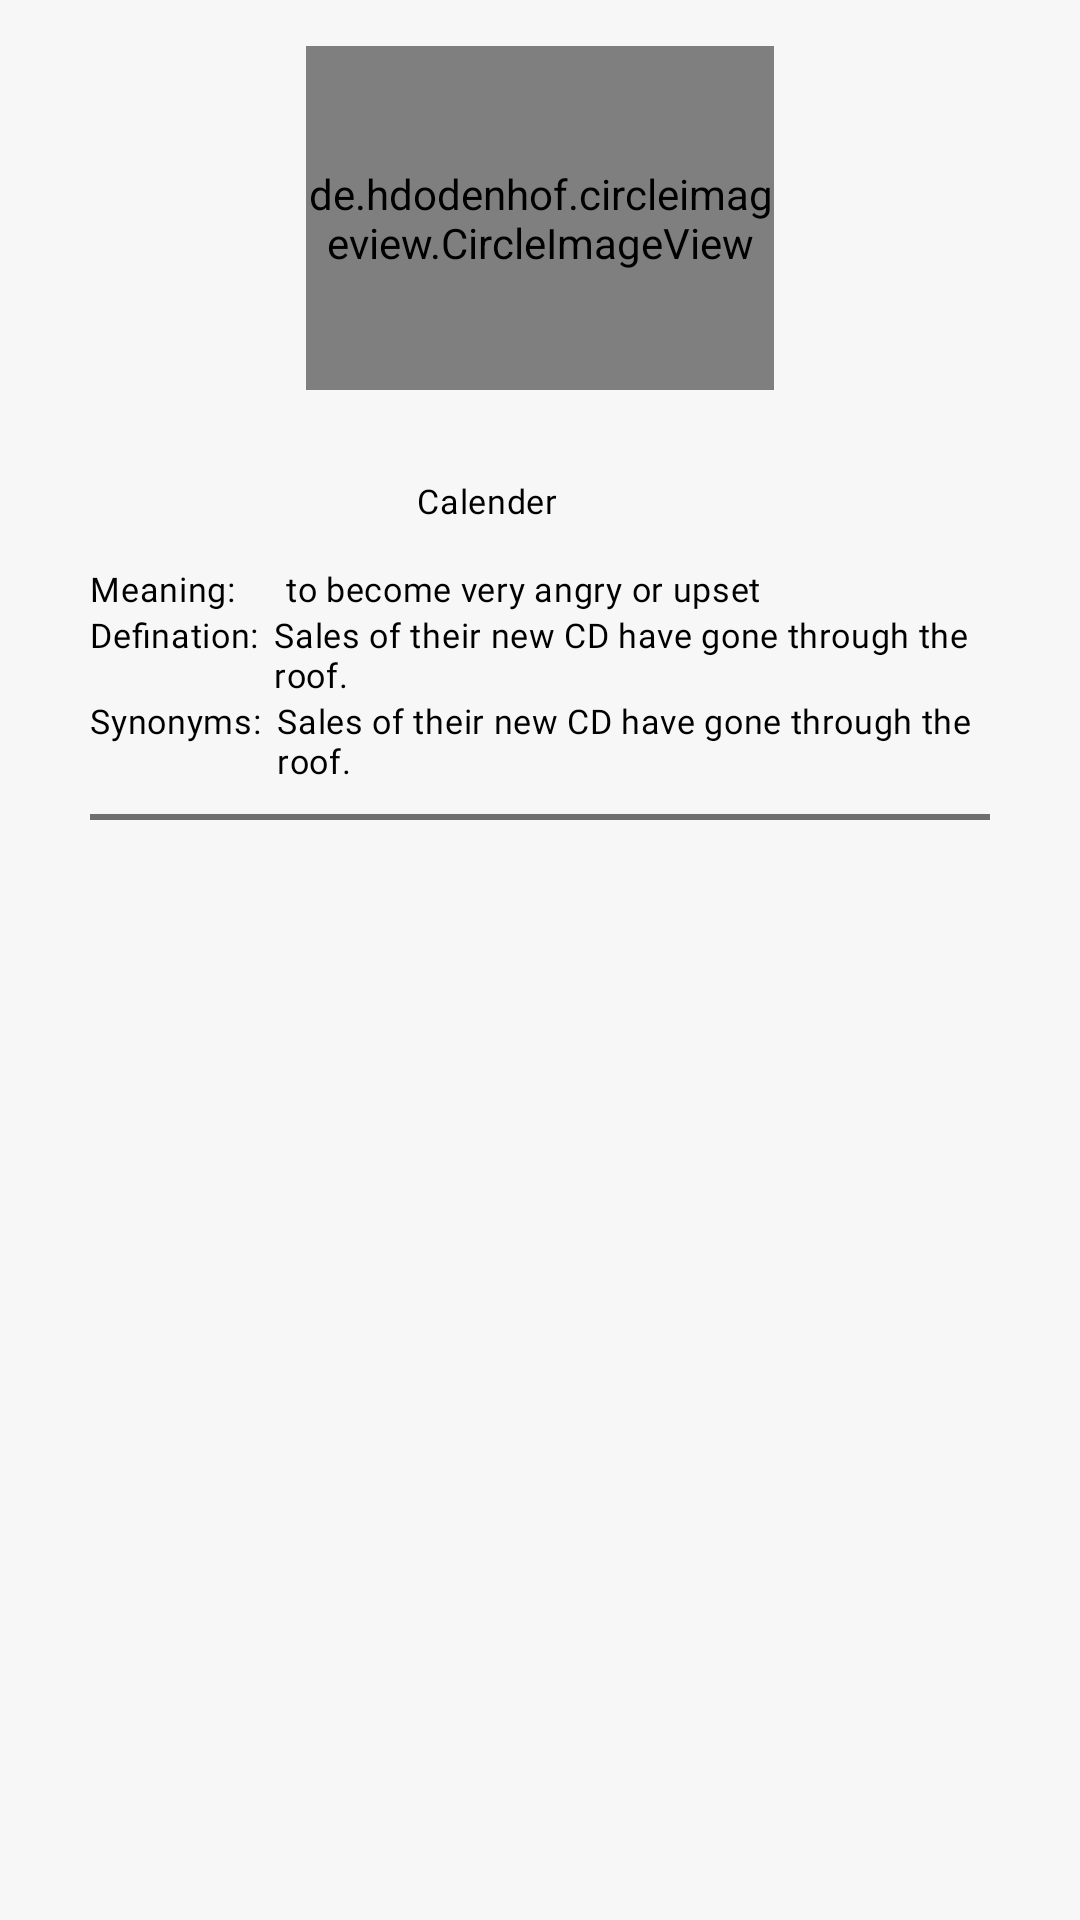

Layout XML and referenced resources for this Android screen:
<!-- AndroidManifest.xml: application theme AppTheme -->
<!-- res/layout/pair_of_word_itemlist.xml -->
<?xml version="1.0" encoding="utf-8"?>
<RelativeLayout xmlns:android="http://schemas.android.com/apk/res/android"
                xmlns:app="http://schemas.android.com/apk/res-auto"
                android:orientation="vertical"
                android:background="#f7f7f7"
                android:layout_width="match_parent"
                android:layout_height="wrap_content">

    <de.hdodenhof.circleimageview.CircleImageView
            android:id="@+id/POW_IV"
            android:layout_marginHorizontal="102dp"
            android:layout_width="match_parent"
            android:layout_height="114.7dp"
            android:layout_centerHorizontal="true"
            android:layout_marginVertical="15.3dp"
            android:src="@drawable/france"
    app:civ_border_color="@color/bottom_border_color"
    app:civ_border_width="1dp"/>
    <LinearLayout
            android:layout_marginHorizontal="30dp"
            android:layout_below="@+id/POW_IV"
            android:layout_width="match_parent"
            android:layout_height="wrap_content"
            android:orientation="vertical">
        <LinearLayout
                android:layout_gravity="center"
                android:gravity="center"
                android:layout_width="match_parent"
                android:layout_marginVertical="14dp"
                android:layout_height="wrap_content"
                android:orientation="horizontal"
        >
            <TextView
                    android:id="@+id/POW_heading"
                    android:layout_width="wrap_content"
                    android:layout_height="wrap_content"
                    android:textSize="11.3sp"
                    android:layout_marginRight="20dp"
                    android:layout_gravity="center_horizontal"
                    android:gravity="center_horizontal"
                    android:textAlignment="center"
                    android:textColor="#000000"
                    android:fontFamily="@font/montserrat_bold"
                    android:letterSpacing="0.02"
                    android:text="Calender"/>
            <ImageView
                    android:layout_width="15dp"
                    android:layout_height="15dp"
                    android:src="@drawable/voice_icon"/>
        </LinearLayout>

        <LinearLayout
                android:layout_width="match_parent"

                android:layout_height="wrap_content"
                android:orientation="horizontal"
        >
            <TextView
                    android:layout_width="wrap_content"
                    android:layout_height="wrap_content"
                    android:textSize="11.3sp"
                    android:textColor="#000000"
                    android:fontFamily="@font/montserrat_bold"
                    android:letterSpacing="0.02"
                    android:text="Meaning:    "/>
            <TextView
                    android:id="@+id/POW_meaning"

                    android:layout_marginHorizontal="5dp"
                    android:layout_width="wrap_content"
                    android:layout_height="wrap_content"
                    android:textSize="11.3sp"
                    android:textColor="#000000"
                    android:fontFamily="@font/montserrat_regular"
                    android:letterSpacing="0.02"
                    android:text="to become very angry or upset"/>
        </LinearLayout>

        <LinearLayout
                android:layout_width="match_parent"
                android:layout_height="wrap_content"
                android:orientation="horizontal"
        >
            <TextView
                    android:layout_width="wrap_content"
                    android:layout_height="wrap_content"
                    android:textSize="11.3sp"
                    android:textColor="#000000"
                    android:fontFamily="@font/montserrat_bold"
                    android:letterSpacing="0.02"
                    android:text="Defination:"/>
            <TextView
                    android:id="@+id/POW_defination"
                    android:layout_marginHorizontal="5dp"
                    android:layout_width="wrap_content"
                    android:layout_height="wrap_content"
                    android:textSize="11.3sp"
                    android:textColor="#000000"
                    android:fontFamily="@font/montserrat_regular"
                    android:letterSpacing="0.02"
                    android:text="Sales of their new CD have gone through the roof."/>
        </LinearLayout>
        <LinearLayout
                android:layout_width="match_parent"
                android:layout_height="wrap_content"
                android:orientation="horizontal"
        >
            <TextView
                    android:layout_width="wrap_content"
                    android:layout_height="wrap_content"
                    android:textSize="11.3sp"
                    android:textColor="#000000"
                    android:fontFamily="@font/montserrat_bold"
                    android:letterSpacing="0.02"
                    android:text="Synonyms:"/>
            <TextView
                    android:id="@+id/POW_synonyms"
                    android:layout_marginHorizontal="5dp"
                    android:layout_width="wrap_content"
                    android:layout_height="wrap_content"
                    android:textSize="11.3sp"
                    android:textColor="#000000"
                    android:fontFamily="@font/montserrat_regular"
                    android:letterSpacing="0.02"
                    android:text="Sales of their new CD have gone through the roof."/>
        </LinearLayout>
        <View
                android:background="@color/bottom_border_color"
                android:layout_marginVertical="10dp"
                android:layout_width="match_parent"
                android:layout_height="2dp"
        />
    </LinearLayout>

</RelativeLayout>
<!-- resources referenced by this layout -->
<resources>
  <color name="bottom_border_color">#6F6F6F</color>
  <!-- drawable france: png bitmap (drawable, 219913 bytes) -->
  <style name="AppTheme" parent="Theme.AppCompat.Light">
          
          <item name="colorPrimary">@color/colorPrimary</item>
          <item name="colorPrimaryDark">@color/colorPrimaryDark</item>
          <item name="colorAccent">@color/colorAccent</item>
      </style>
  <color name="colorPrimary">#fff</color>
  <color name="colorPrimaryDark">#CECACA</color>
  <color name="colorAccent">#5A5AF8</color>
</resources>
